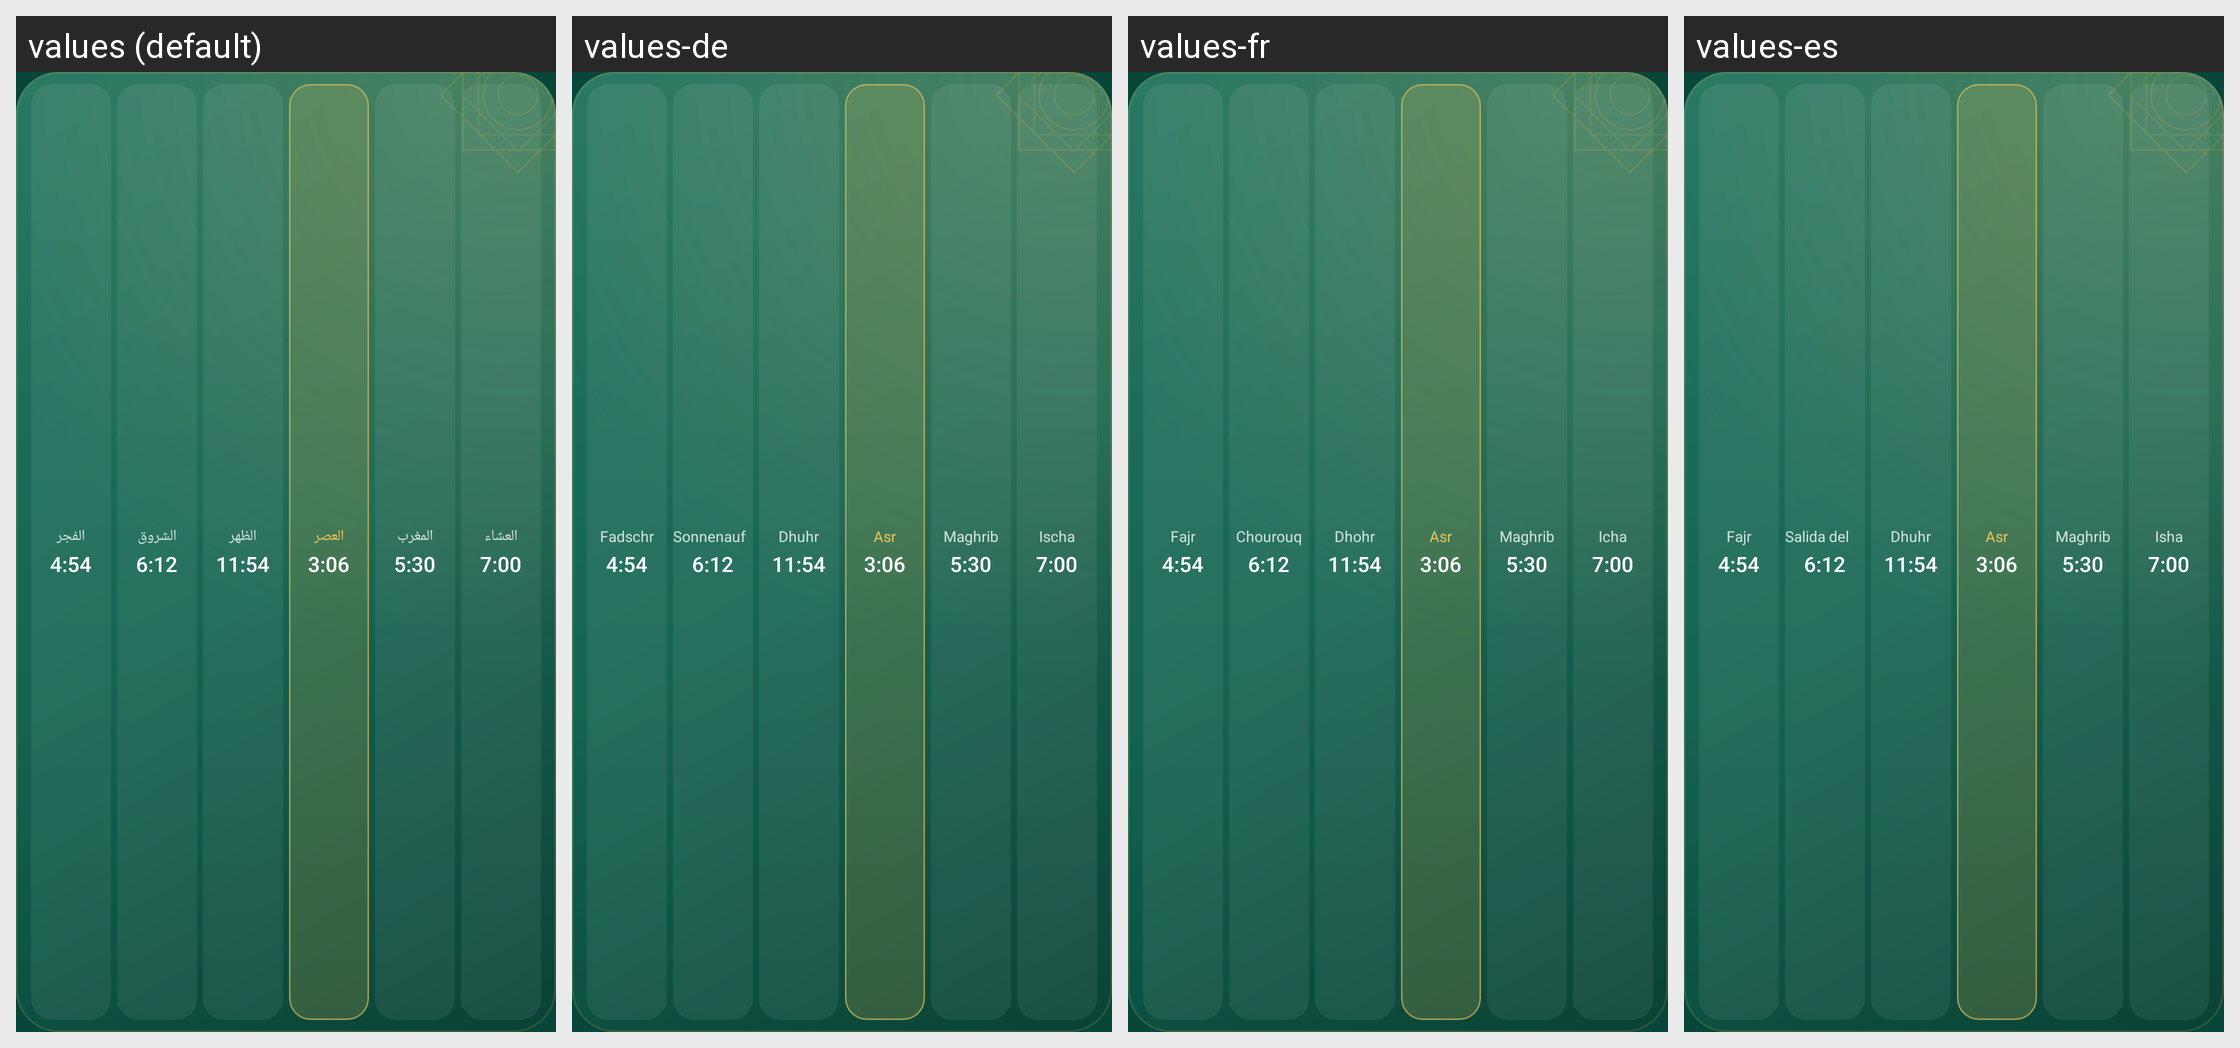

For this localized Android screen grid, give each drawn string resource with its value in every locale shown.
Android screen res/layout/widget_prayer_times_compact.xml rendered under 4 locales, left to right: values (default), values-de, values-fr, values-es. Device: Nexus 5 (rendered at 1080×1920; each locale shown at half size, 540×960, under a caption strip naming it); theme Theme.Mizan.
Other locales in the repository, not shown: values-bn, values-en, values-fa, values-in, values-kk, values-ms, values-ru, values-tr, values-uk, values-ur, values-uz.
Strings drawn on this screen, with the default value and each locale's value (text and hints the layout hard-codes, and strings that could not be matched under every locale, appear in the picture but are not listed):

sample_fajr
  values: الفجر
  values-de: Fadschr
  values-fr: Fajr
  values-es: Fajr

sample_sunrise
  values: الشروق
  values-de: Sonnenaufgang
  values-fr: Chourouq
  values-es: Salida del sol

sample_dhuhr
  values: الظهر
  values-de: Dhuhr
  values-fr: Dhohr
  values-es: Dhuhr

sample_asr
  values: العصر
  values-de: Asr
  values-fr: Asr
  values-es: Asr

sample_maghrib
  values: المغرب
  values-de: Maghrib
  values-fr: Maghrib
  values-es: Maghrib

sample_isha
  values: العشاء
  values-de: Ischa
  values-fr: Icha
  values-es: Isha
